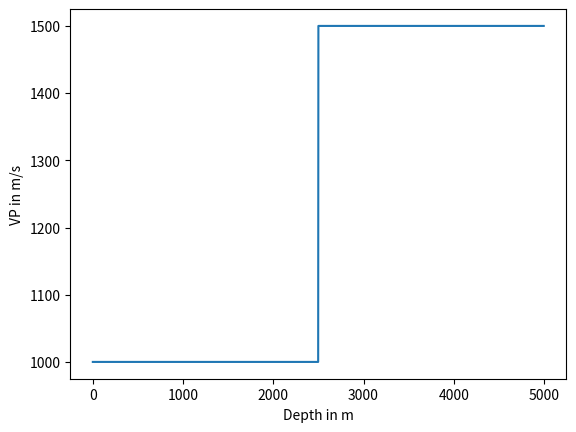
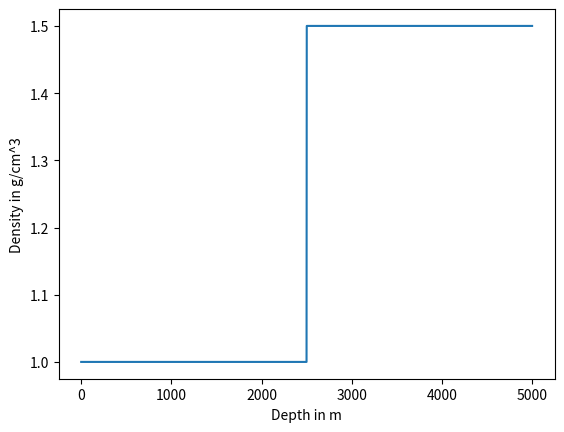
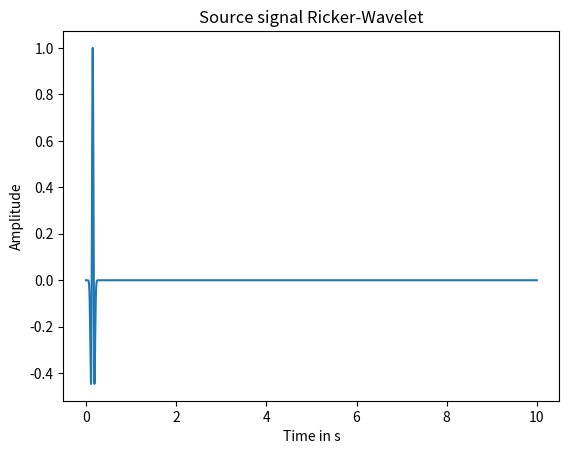

Here is the Python script that generated these plots, in order: (Note: this script raises an exception after producing the figures.)
## FD_1D_DX4_DT2_fast.py 1-D acoustic Finite-Difference modelling
# GNU General Public License v3.0
#
# Author: Florian Wittkamp 2016
#
# Finite-Difference acoustic seismic wave simulation
# Discretization of the first-order acoustic wave equation
#
# Temporal second-order accuracy O(DT^2)
# Spatial fourth-order accuracy  O(DX^4)

##  Initialisation
print(" ")
print("Starting FD_1D_DX4_DT2_fast")

import numpy as np
import time as tm
import matplotlib.pyplot as plt

## Input Parameter

# Discretization
c1=20   # Number of grid points per dominant wavelength
c2=0.5  # CFL-Number
nx=2000 # Number of grid points
T=10     # Total propagation time

# Source Signal
f0= 10      # Center frequency Ricker-wavelet
q0= 1       # Maximum amplitude Ricker-Wavelet
xscr = 100  # Source position (in grid points)

# Receiver
xrec1=400  # Position Reciever 1 (in grid points)
xrec2=800  # Position Reciever 2 (in grid points)
xrec3=1800 # Position Reciever 3 (in grid points)

# Velocity and density
modell_v = np.hstack((1000*np.ones((int(nx/2))),1500*np.ones((int(nx/2)))))
rho=np.hstack((1*np.ones((int(nx/2))),1.5*np.ones((int(nx/2)))))

## Preparation

# Init wavefields
vx=np.zeros(nx)
p=np.zeros(nx)

# Calculate first Lame-Paramter
l=rho * modell_v * modell_v

cmin=min(modell_v.flatten())  # Lowest P-wave velocity
cmax=max(modell_v.flatten())  # Highest P-wave velocity
fmax=2*f0                     # Maximum frequency
dx=cmin/(fmax*c1)             # Spatial discretization (in m)
dt=dx/(cmax)*c2               # Temporal discretization (in s)
lampda_min=cmin/fmax          # Smallest wavelength

# Output model parameter:
print("Model size: x:",dx*nx,"in m")
print("Temporal discretization: ",dt," s")
print("Spatial discretization: ",dx," m")
print("Number of gridpoints per minimum wavelength: ",lampda_min/dx)

# Create space and time vector
x=np.arange(0,dx*nx,dx) # Space vector
t=np.arange(0,T,dt)     # Time vector
nt=np.size(t)           # Number of time steps

# Plotting model
plt.figure(1)
plt.plot(x,modell_v)
plt.ylabel('VP in m/s')
plt.xlabel('Depth in m')
plt.figure(2)
plt.plot(x,rho)
plt.ylabel('Density in g/cm^3')
plt.xlabel('Depth in m')
plt.draw()
plt.pause(0.001)

# Source signal - Ricker-wavelet
tau=np.pi*f0*(t-1.5/f0)
q=q0*(1.0-2.0*tau**2.0)*np.exp(-tau**2)

# Plotting source signal
plt.figure(3)
plt.plot(t,q)
plt.title('Source signal Ricker-Wavelet')
plt.ylabel('Amplitude')
plt.xlabel('Time in s')
plt.draw()
plt.pause(0.001)

# Init Seismograms
Seismogramm=np.zeros((3,nt)); # Three seismograms

# Calculation of some coefficients
i_dx=1.0/(dx)
kx=np.arange(5,nx-4)

## Time stepping
print("Starting time stepping...")
for n in range(2,nt):

        # Inject source wavelet
        p[xscr]=p[xscr]+q[n]

        # Calculating spatial derivative
        p_x=i_dx*9.0/8.0*(p[kx+1]-p[kx])-i_dx*1.0/24.0*(p[kx+2]-p[kx-1])

        # Update velocity
        vx[kx]=vx[kx]-dt/rho[kx]*p_x

        # Calculating spatial derivative
        vx_x= i_dx*9.0/8.0*(vx[kx]-vx[kx-1])-i_dx*1.0/24.0*(vx[kx+1]-vx[kx-2])

        # Update pressure
        p[kx]=p[kx]-l[kx]*dt*(vx_x);

        # Save seismograms
        Seismogramm[0,n]=p[xrec1]
        Seismogramm[1,n]=p[xrec2]
        Seismogramm[2,n]=p[xrec3]

print("Finished time stepping!")

## Save seismograms
np.save("Seismograms/FD_1D_DX4_DT2_fast",Seismogramm)

## Plot seismograms
plt.figure(4)
plt.plot(t,Seismogramm[0,:])
plt.title('Seismogram 1')
plt.ylabel('Amplitude')
plt.xlabel('Time in s')

plt.figure(5)
plt.plot(t,Seismogramm[1,:])
plt.title('Seismogram 2')
plt.ylabel('Amplitude')
plt.xlabel('Time in s')

plt.figure(6)
plt.plot(t,Seismogramm[2,:])
plt.title('Seismogram 3')
plt.ylabel('Amplitude')
plt.xlabel('Time in s')
plt.draw()

plt.show()

print(" ")
